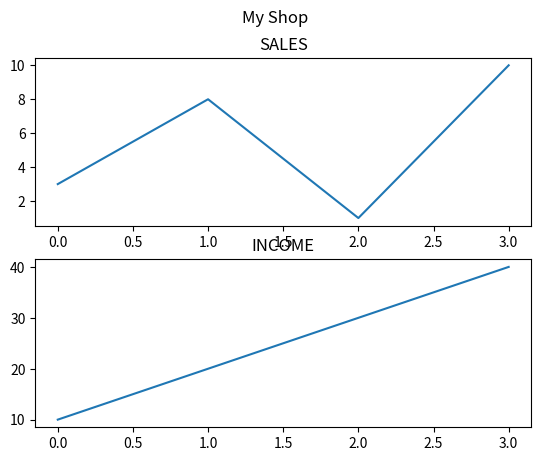

Write the Python code that produced this figure.
import matplotlib.pyplot as plt
import numpy as np


#plot 1:
x = np.array([0, 1, 2, 3])
y = np.array([3, 8, 1, 10])

# plt.subplot(1, 2, 1) #the figure has 1 row, 2 columns, and this plot is the first plot. left to right
#top-down
plt.subplot(2, 1, 1)
plt.plot(x, y)
plt.title("SALES")

#plot 2:
x = np.array([0, 1, 2, 3])
y = np.array([10, 20, 30, 40])
# plt.subplot(1, 2, 2) #the figure has 1 row, 2 columns, and this plot is the second plot. left to right
#top-down
plt.subplot(2, 1, 2)
plt.plot(x, y)
plt.title("INCOME")

plt.suptitle("My Shop")
plt.show()